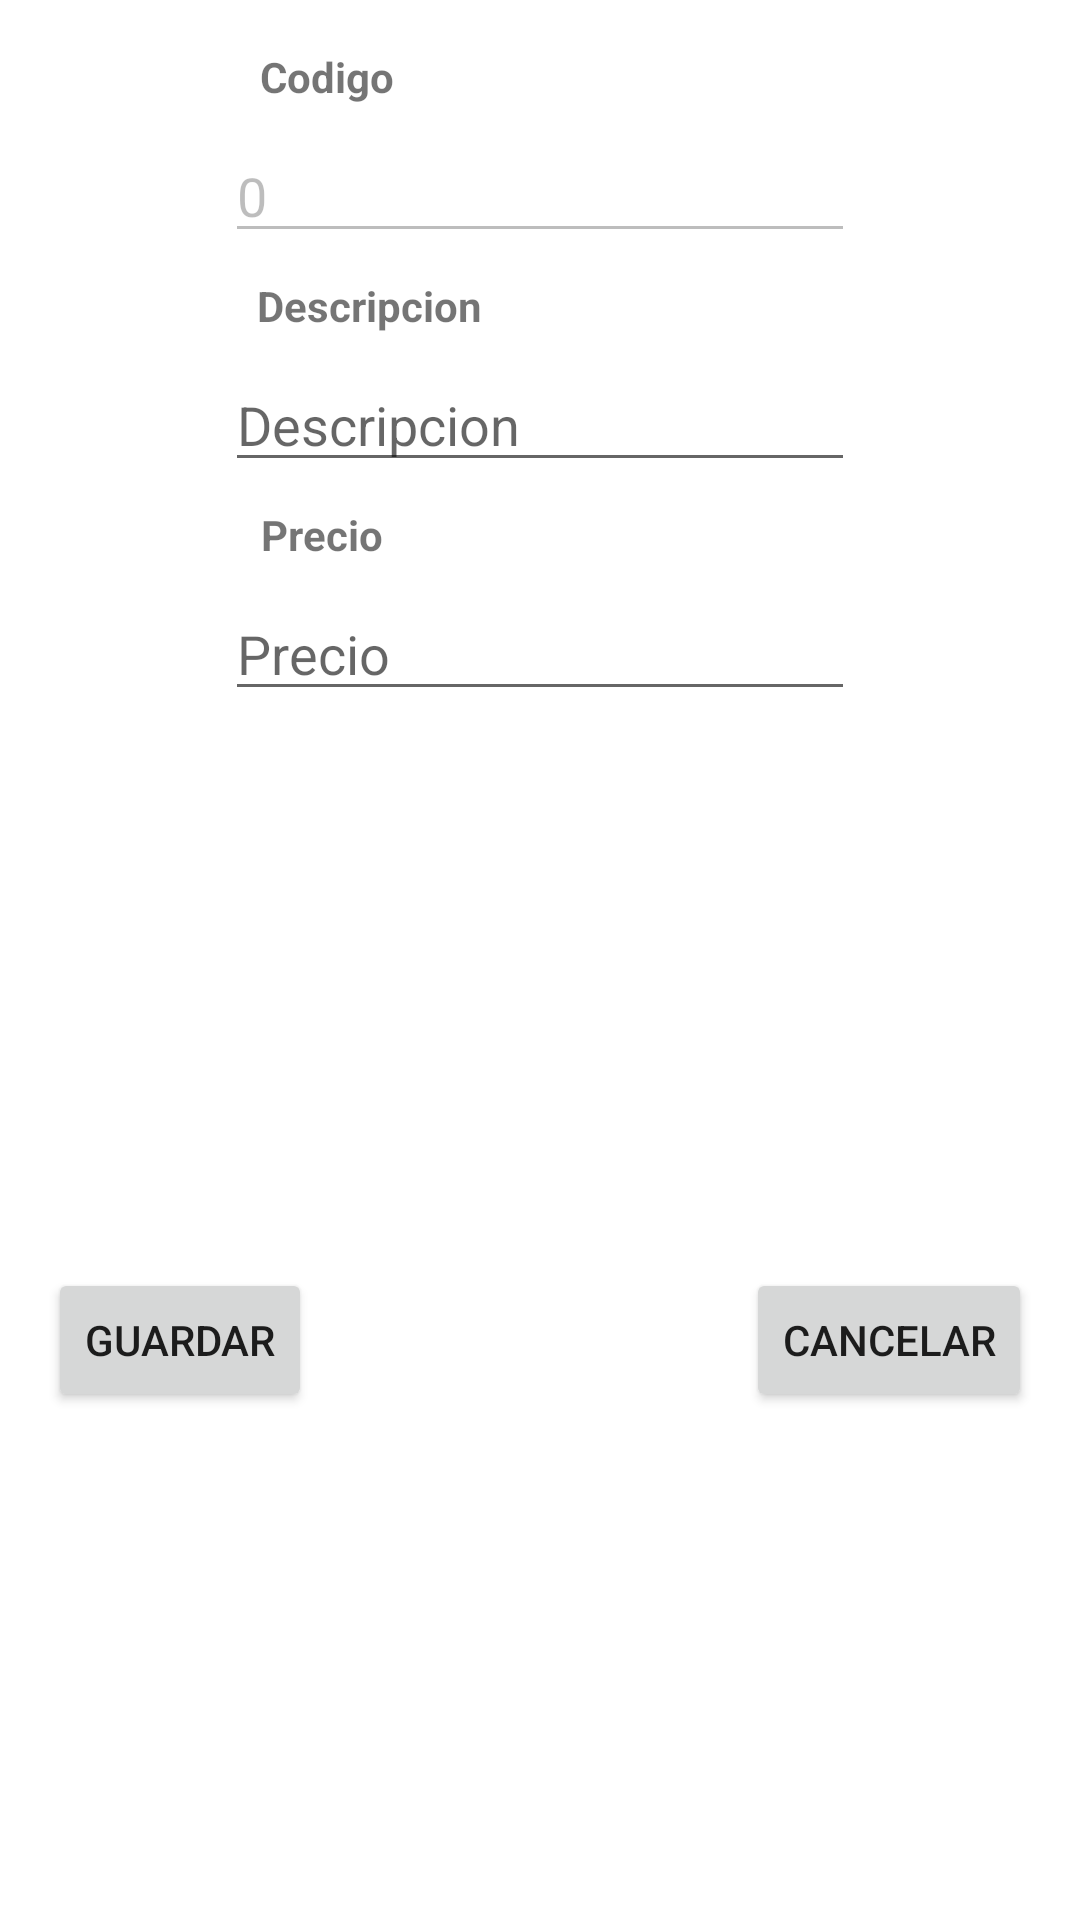

Produce the Android XML layout that renders to this screen, including the resource entries it uses.
<!-- AndroidManifest.xml: application theme Theme.Practica4 -->
<!-- res/layout/article_view.xml -->
<?xml version="1.0" encoding="utf-8"?>
<androidx.constraintlayout.widget.ConstraintLayout xmlns:android="http://schemas.android.com/apk/res/android"
    xmlns:app="http://schemas.android.com/apk/res-auto"
    xmlns:tools="http://schemas.android.com/tools"
    android:layout_width="match_parent"
    android:layout_height="wrap_content">

    <TextView
        android:id="@+id/textView"
        android:layout_width="wrap_content"
        android:layout_height="wrap_content"
        android:layout_marginTop="16dp"
        android:text="Codigo"
        android:textStyle="bold"
        app:layout_constraintEnd_toEndOf="parent"
        app:layout_constraintHorizontal_bias="0.275"
        app:layout_constraintStart_toStartOf="parent"
        app:layout_constraintTop_toTopOf="parent" />

    <TextView
        android:id="@+id/textView2"
        android:layout_width="wrap_content"
        android:layout_height="wrap_content"
        android:layout_marginTop="8dp"
        android:text="Descripcion"
        android:textStyle="bold"
        app:layout_constraintEnd_toEndOf="parent"
        app:layout_constraintHorizontal_bias="0.3"
        app:layout_constraintStart_toStartOf="parent"
        app:layout_constraintTop_toBottomOf="@+id/editCodigo" />

    <EditText
        android:id="@+id/editPrice"
        android:layout_width="wrap_content"
        android:layout_height="wrap_content"
        android:layout_marginTop="8dp"
        android:ems="10"
        android:hint="Precio"
        android:inputType="numberSigned"
        app:layout_constraintEnd_toEndOf="parent"
        app:layout_constraintStart_toStartOf="parent"
        app:layout_constraintTop_toBottomOf="@+id/textView3" />

    <TextView
        android:id="@+id/textView3"
        android:layout_width="wrap_content"
        android:layout_height="wrap_content"
        android:layout_marginTop="8dp"
        android:text="Precio"
        android:textStyle="bold"
        app:layout_constraintEnd_toEndOf="parent"
        app:layout_constraintHorizontal_bias="0.272"
        app:layout_constraintStart_toStartOf="parent"
        app:layout_constraintTop_toBottomOf="@+id/editDescription" />

    <Button
        android:id="@+id/btnSave"
        android:layout_width="wrap_content"
        android:layout_height="wrap_content"
        android:layout_marginStart="16dp"
        android:layout_marginTop="16dp"
        android:text="Guardar"
        app:layout_constraintBottom_toBottomOf="parent"
        app:layout_constraintStart_toStartOf="parent"
        app:layout_constraintTop_toBottomOf="@+id/editPrice" />

    <Button
        android:id="@+id/btnCancel"
        android:layout_width="wrap_content"
        android:layout_height="wrap_content"
        android:layout_marginTop="16dp"
        android:layout_marginEnd="16dp"
        android:text="Cancelar"
        app:layout_constraintBottom_toBottomOf="parent"
        app:layout_constraintEnd_toEndOf="parent"
        app:layout_constraintTop_toBottomOf="@+id/editPrice" />

    <EditText
        android:id="@+id/editCodigo"
        android:layout_width="wrap_content"
        android:layout_height="wrap_content"
        android:layout_marginTop="8dp"
        android:ems="10"
        android:enabled="false"
        android:hint="Codigo"
        android:inputType="numberSigned"
        android:text="0"
        app:layout_constraintEnd_toEndOf="parent"
        app:layout_constraintStart_toStartOf="parent"
        app:layout_constraintTop_toBottomOf="@+id/textView" />

    <EditText
        android:id="@+id/editDescription"
        android:layout_width="wrap_content"
        android:layout_height="wrap_content"
        android:layout_marginTop="8dp"
        android:ems="10"
        android:gravity="start|top"
        android:hint="Descripcion"
        android:inputType="textMultiLine"
        app:layout_constraintEnd_toEndOf="parent"
        app:layout_constraintStart_toStartOf="parent"
        app:layout_constraintTop_toBottomOf="@+id/textView2" />
</androidx.constraintlayout.widget.ConstraintLayout>
<!-- resources referenced by this layout -->
<resources>
  <style name="Theme.Practica4" parent="Theme.MaterialComponents.DayNight.DarkActionBar">
          
          <item name="colorPrimary">@color/purple_500</item>
          <item name="colorPrimaryVariant">@color/purple_700</item>
          <item name="colorOnPrimary">@color/white</item>
          
          <item name="colorSecondary">@color/teal_200</item>
          <item name="colorSecondaryVariant">@color/teal_700</item>
          <item name="colorOnSecondary">@color/black</item>
          
          <item name="android:statusBarColor" tools:targetApi="l">?attr/colorPrimaryVariant</item>
          
      </style>
  <!-- not gathered from this repository: default colours our renderer supplied (Android Studio template values) -->
  <color name="purple_500">#FF6200EE</color>
  <color name="purple_700">#FF3700B3</color>
  <color name="teal_200">#FF03DAC5</color>
  <color name="teal_700">#FF018786</color>
  <color name="black">#FF000000</color>
  <color name="white">#FFFFFFFF</color>
</resources>
